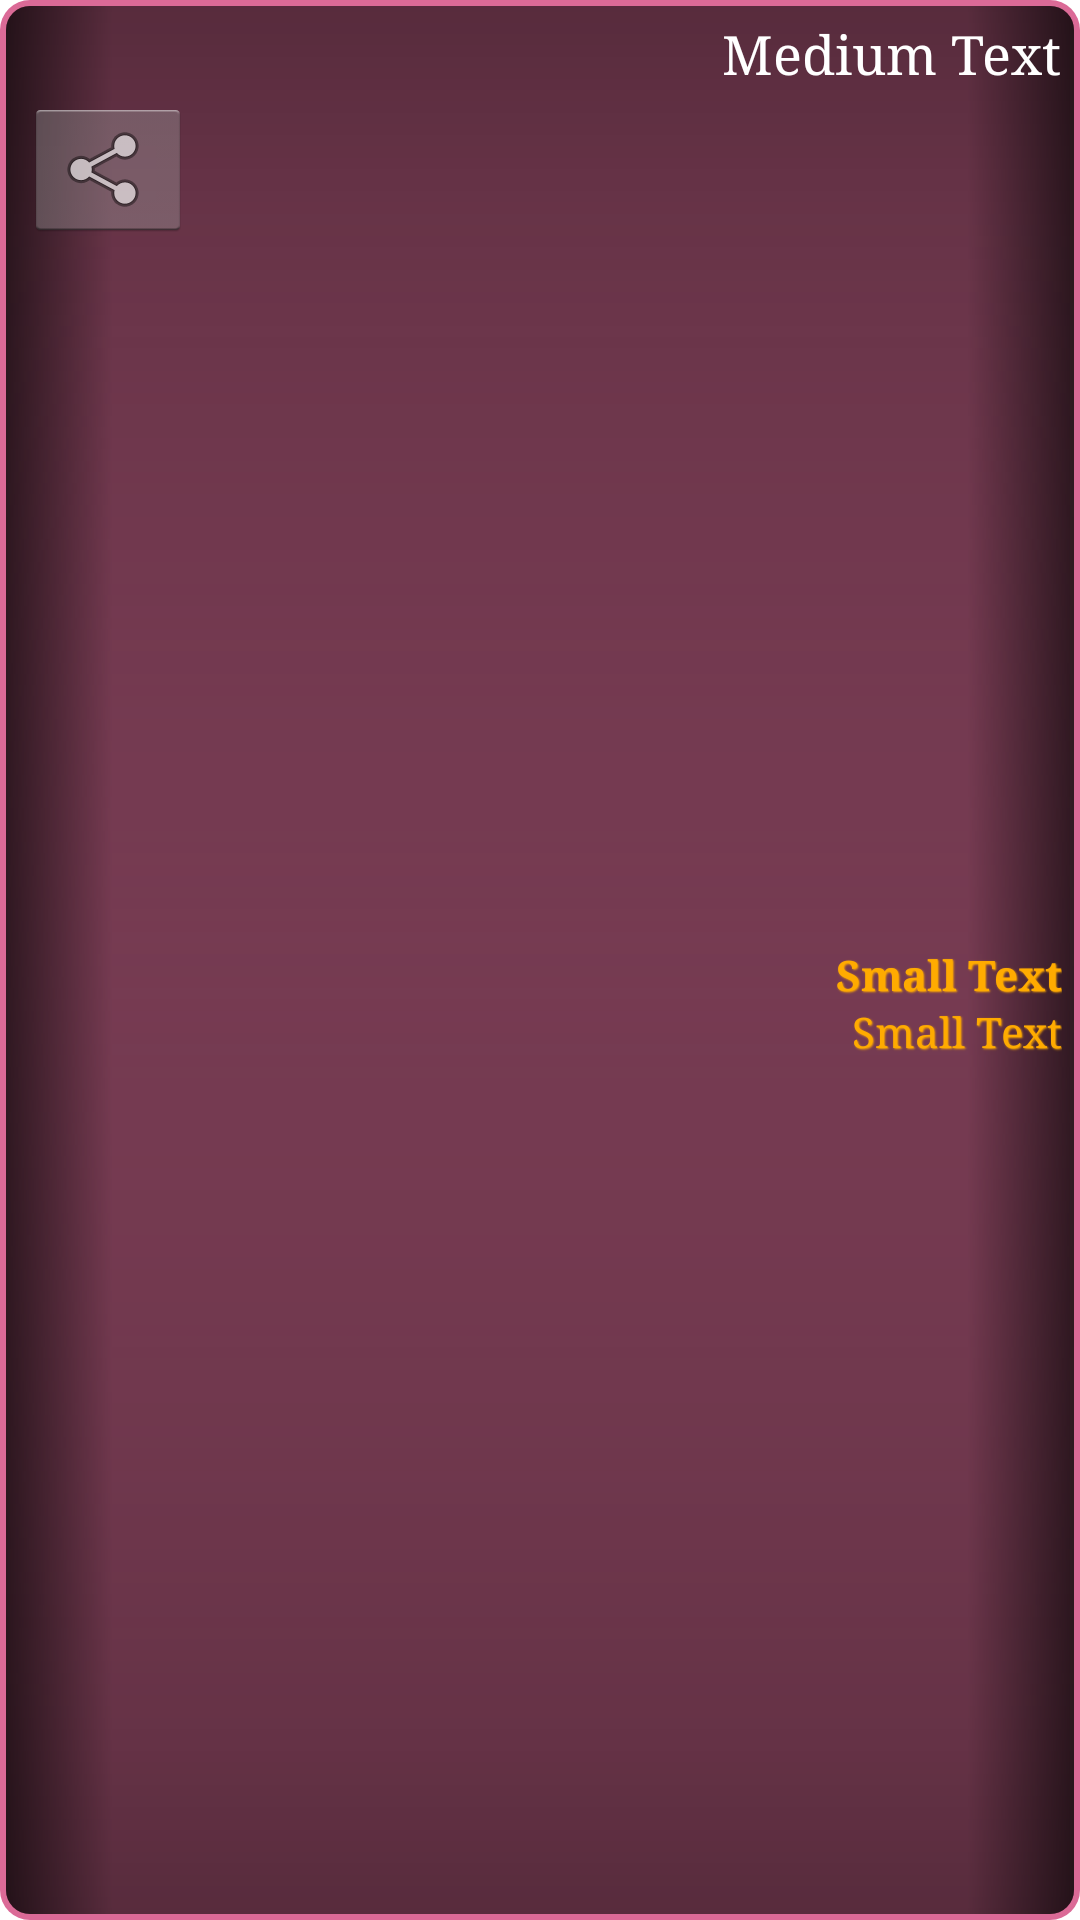

Write the Android layout XML for this screen, with the resource values it uses.
<!-- AndroidManifest.xml: application theme AppTheme -->
<!-- res/layout/user_quote_item.xml -->
<?xml version="1.0" encoding="utf-8"?>
<LinearLayout xmlns:android="http://schemas.android.com/apk/res/android"
    android:id="@+id/UserQuote_contentLayout"
    android:layout_width="match_parent"
    android:layout_height="wrap_content"
    android:background="@drawable/quote_border_pink"
    android:gravity="right|center"
    android:minWidth="200dp"
    android:orientation="vertical"
    android:padding="@dimen/m3" >

    <TextView
        android:id="@+id/UserQuote_quoteText"
        style="@style/text_quotes"
        android:layout_width="wrap_content"
        android:layout_height="wrap_content"
        android:layout_marginLeft="@dimen/m3"
        android:layout_marginRight="@dimen/m3"
        android:layout_marginTop="@dimen/m3"
        android:text="Medium Text"
        android:textAppearance="?android:attr/textAppearanceMedium"
        android:typeface="serif" />

    <LinearLayout
        android:layout_width="match_parent"
        android:layout_height="match_parent"
        android:layout_marginTop="@dimen/m2"
        android:orientation="horizontal" >

        <ImageButton
            android:id="@+id/UserQuote_shareButton"
            android:layout_width="wrap_content"
            android:layout_height="wrap_content"
            android:layout_marginLeft="@dimen/m5"
            android:layout_marginTop="@dimen/m1"
            android:src="@android:drawable/ic_menu_share" />

        <LinearLayout
            android:layout_width="match_parent"
            android:layout_height="match_parent"
            android:gravity="right|center"
            android:orientation="vertical"
            android:layout_marginRight="3dp" >

            <TextView
                android:id="@+id/UserQuote_showTitle"
                style="@style/text_titles"
                android:layout_width="wrap_content"
                android:layout_height="wrap_content"
                android:text="Small Text"
                android:textAppearance="?android:attr/textAppearanceSmall"
                android:textStyle="bold" />

            <TextView
                android:id="@+id/UserQuote_seasonEpisodeText"
                style="@style/text_titles"
                android:layout_width="wrap_content"
                android:layout_height="wrap_content"
                android:text="Small Text"
                android:textAppearance="?android:attr/textAppearanceSmall" />

        </LinearLayout>

    </LinearLayout>

    <LinearLayout
        android:layout_width="match_parent"
        android:layout_height="wrap_content"
        android:orientation="vertical" >

        <TextView
            android:id="@+id/UserQuote_authorText"
            style="@style/text_quotes"
            android:layout_width="wrap_content"
            android:layout_height="wrap_content"
            android:text="Small Text"
            android:layout_marginLeft="5dp"
            android:textAppearance="?android:attr/textAppearanceSmall"
            android:textStyle="italic" />

    </LinearLayout>

</LinearLayout>
<!-- resources referenced by this layout -->
<resources>
  <dimen name="m1">1dp</dimen>
  <dimen name="m2">2dp</dimen>
  <dimen name="m3">3dp</dimen>
  <dimen name="m5">5dp</dimen>
  <!-- drawable quote_border_pink: vector/xml drawable (drawable, 2607 chars, omitted) -->
  <style name="text_quotes">
          <item name="android:textAppearance">?android:attr/textAppearanceLarge</item>
          <item name="android:textColor">#ffffff</item>
          <item name="android:typeface">serif</item>
      </style>
  <style name="text_titles">
          <item name="android:textAppearance">?android:attr/textAppearanceLarge</item>
          <item name="android:textColor">#ffab00</item>
          <item name="android:shadowColor">#ffab00</item>
          <item name="android:shadowRadius">1</item>
          <item name="android:shadowDx">1</item>
          <item name="android:shadowDy">1</item>
          <item name="android:typeface">serif</item>
      </style>
  <style name="AppTheme" parent="AppBaseTheme">
          
      </style>
  <style name="AppBaseTheme" parent="android:Theme.Light">
          
      </style>
</resources>
